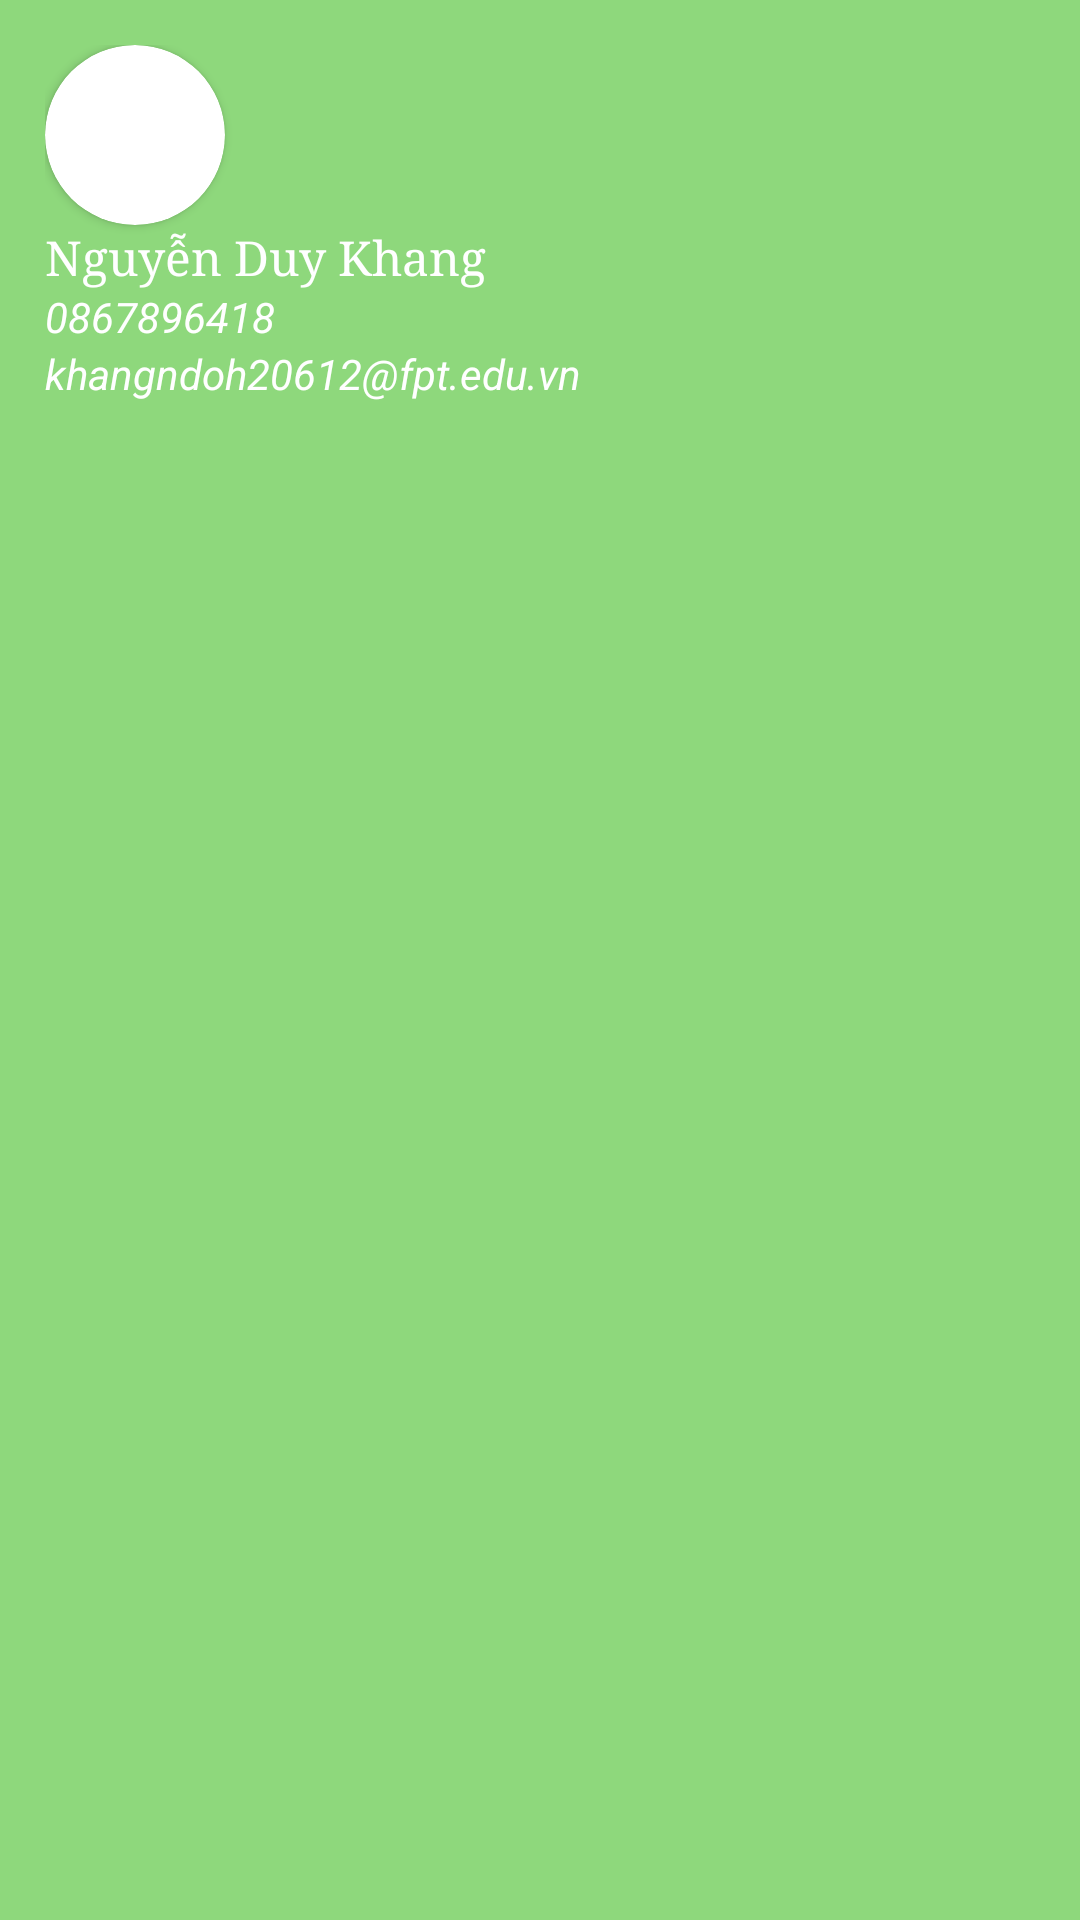

The Android layout XML behind this screen, and the referenced resources:
<!-- AndroidManifest.xml: application theme Theme.DựÁnNhóm3 -->
<!-- res/layout/header.xml -->
<?xml version="1.0" encoding="utf-8"?>
<LinearLayout xmlns:android="http://schemas.android.com/apk/res/android"
    android:layout_width="match_parent"
    android:layout_height="150dp"
    xmlns:app="http://schemas.android.com/apk/res-auto"
    android:orientation="vertical"
    android:background="#8ED87C"

    android:padding="15dp">

    <androidx.cardview.widget.CardView
        android:layout_width="60dp"
        android:layout_height="60dp"
         app:cardCornerRadius="30dp">

        <ImageView
            android:layout_width="match_parent"
            android:layout_height="match_parent"
            android:src="@drawable/nam" />
    </androidx.cardview.widget.CardView>

    <TextView
        android:layout_width="wrap_content"
        android:layout_height="wrap_content"
        android:text="Nguyễn Duy Khang"
        android:textColor="@color/white"
        android:typeface="serif"
        android:textSize="16dp"/>

    <TextView
        android:layout_width="wrap_content"
        android:layout_height="wrap_content"
        android:text="0867896418"
        android:textStyle="italic"
        android:textColor="@color/white"/>

    <TextView
        android:textStyle="italic"

        android:layout_width="wrap_content"
        android:layout_height="wrap_content"
        android:text="khangndoh20612@fpt.edu.vn"
        android:textColor="@color/white"/>
</LinearLayout>
<!-- resources referenced by this layout -->
<resources>
  <style name="Theme.DựÁnNhóm3" parent="Theme.MaterialComponents.DayNight.NoActionBar">
          
          <item name="colorPrimary">#8ED87C</item>
          <item name="colorPrimaryVariant">#8ED87C</item>
          <item name="colorOnPrimary">@color/white</item>
          
          <item name="colorSecondary">#8ED87C</item>
          <item name="colorSecondaryVariant">@color/teal_700</item>
          <item name="colorOnSecondary">@color/white</item>
          
          <item name="android:statusBarColor" tools:targetApi="l">?attr/colorPrimaryVariant</item>
          
      </style>
  <!-- not gathered from this repository: default colours our renderer supplied (Android Studio template values) -->
  <color name="teal_700">#FF018786</color>
  <color name="white">#FFFFFFFF</color>
</resources>
